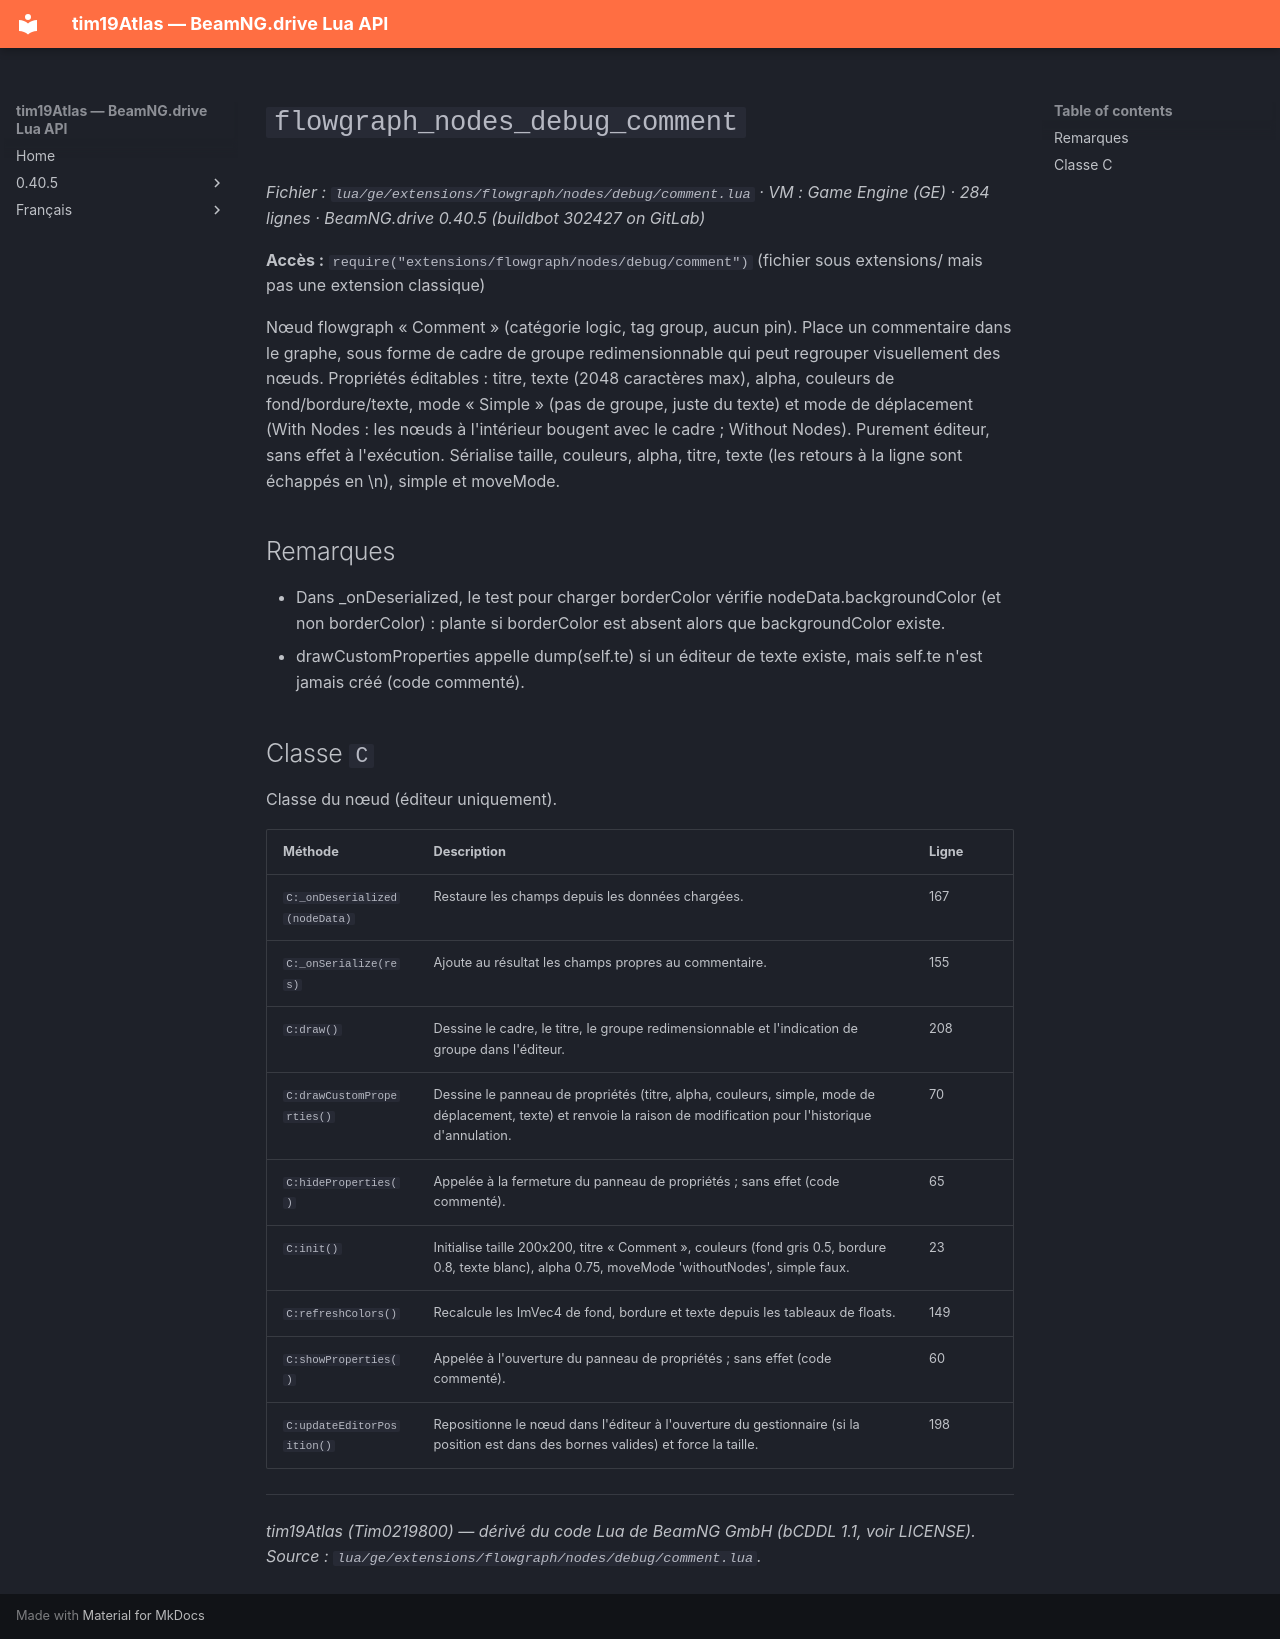

repository: Tim0219800/beamng-lua-atlas · page: fr/0.40.5/ge/extensions/flowgraph/nodes/debug/comment.html · generator: mkdocs

# `flowgraph_nodes_debug_comment`

*Fichier : `lua/ge/extensions/flowgraph/nodes/debug/comment.lua` · VM : Game Engine (GE) · 284 lignes · BeamNG.drive 0.40.5 (buildbot 302427 on GitLab)*

**Accès :** `require("extensions/flowgraph/nodes/debug/comment")` (fichier sous extensions/ mais pas une extension classique)

Nœud flowgraph « Comment » (catégorie logic, tag group, aucun pin). Place un commentaire dans le graphe, sous forme de cadre de groupe redimensionnable qui peut regrouper visuellement des nœuds. Propriétés éditables : titre, texte (2048 caractères max), alpha, couleurs de fond/bordure/texte, mode « Simple » (pas de groupe, juste du texte) et mode de déplacement (With Nodes : les nœuds à l'intérieur bougent avec le cadre ; Without Nodes). Purement éditeur, sans effet à l'exécution. Sérialise taille, couleurs, alpha, titre, texte (les retours à la ligne sont échappés en \n), simple et moveMode.

## Remarques

- Dans _onDeserialized, le test pour charger borderColor vérifie nodeData.backgroundColor (et non borderColor) : plante si borderColor est absent alors que backgroundColor existe.
- drawCustomProperties appelle dump(self.te) si un éditeur de texte existe, mais self.te n'est jamais créé (code commenté).

## Classe `C`

Classe du nœud (éditeur uniquement).

| Méthode | Description | Ligne |
|---|---|---|
| `C:_onDeserialized(nodeData)` | Restaure les champs depuis les données chargées. | 167 |
| `C:_onSerialize(res)` | Ajoute au résultat les champs propres au commentaire. | 155 |
| `C:draw()` | Dessine le cadre, le titre, le groupe redimensionnable et l'indication de groupe dans l'éditeur. | 208 |
| `C:drawCustomProperties()` | Dessine le panneau de propriétés (titre, alpha, couleurs, simple, mode de déplacement, texte) et renvoie la raison de modification pour l'historique d'annulation. | 70 |
| `C:hideProperties()` | Appelée à la fermeture du panneau de propriétés ; sans effet (code commenté). | 65 |
| `C:init()` | Initialise taille 200x200, titre « Comment », couleurs (fond gris 0.5, bordure 0.8, texte blanc), alpha 0.75, moveMode 'withoutNodes', simple faux. | 23 |
| `C:refreshColors()` | Recalcule les ImVec4 de fond, bordure et texte depuis les tableaux de floats. | 149 |
| `C:showProperties()` | Appelée à l'ouverture du panneau de propriétés ; sans effet (code commenté). | 60 |
| `C:updateEditorPosition()` | Repositionne le nœud dans l'éditeur à l'ouverture du gestionnaire (si la position est dans des bornes valides) et force la taille. | 198 |

---
*tim19Atlas (Tim0219800) — dérivé du code Lua de BeamNG GmbH (bCDDL 1.1, voir LICENSE). Source : `lua/ge/extensions/flowgraph/nodes/debug/comment.lua`.*
